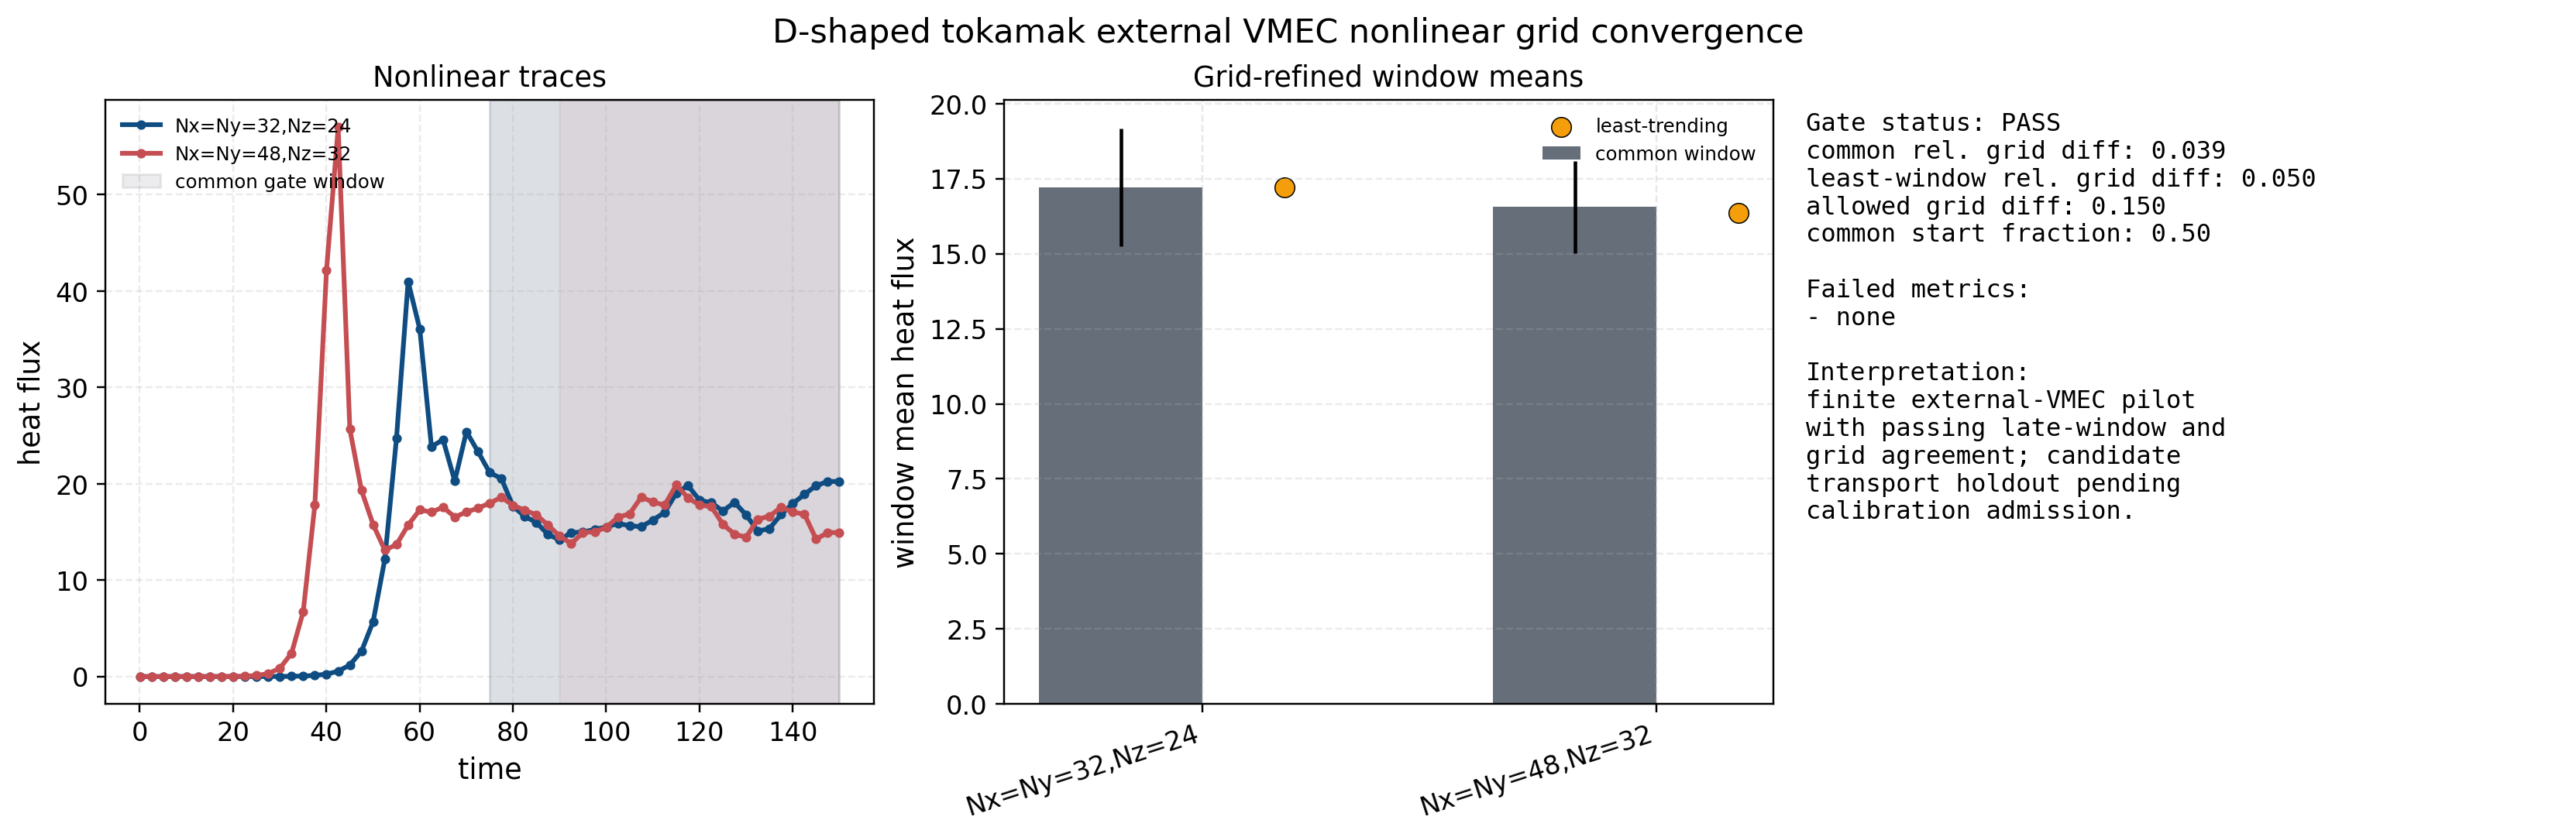

The data file committed next to this chart (first rows):
run, window, tmin, tmax, n_samples, heat_flux_mean, heat_flux_std, heat_flux_coefficient_of_variation, heat_flux_slope, heat_flux_relative_slope_per_time, wphi_mean, wphi_std
Nx=Ny=32,Nz=24, least_trending_window, 75.05, 150, 31, 17.21, 1.953, 0.1135, 0.02531, 0.00147, 5.275, 0.5994
Nx=Ny=32,Nz=24, common_window, 75.05, 150, 31, 17.21, 1.953, 0.1135, 0.02531, 0.00147, 5.275, 0.5994
Nx=Ny=48,Nz=32, least_trending_window, 90.05, 150, 25, 16.37, 1.585, 0.09682, 0.0002893, 1.767366738930121e-05, 4.864, 0.4478
Nx=Ny=48,Nz=32, common_window, 75.05, 150, 31, 16.56, 1.531, 0.09244, -0.01315, -0.0007939, 4.875, 0.4078
